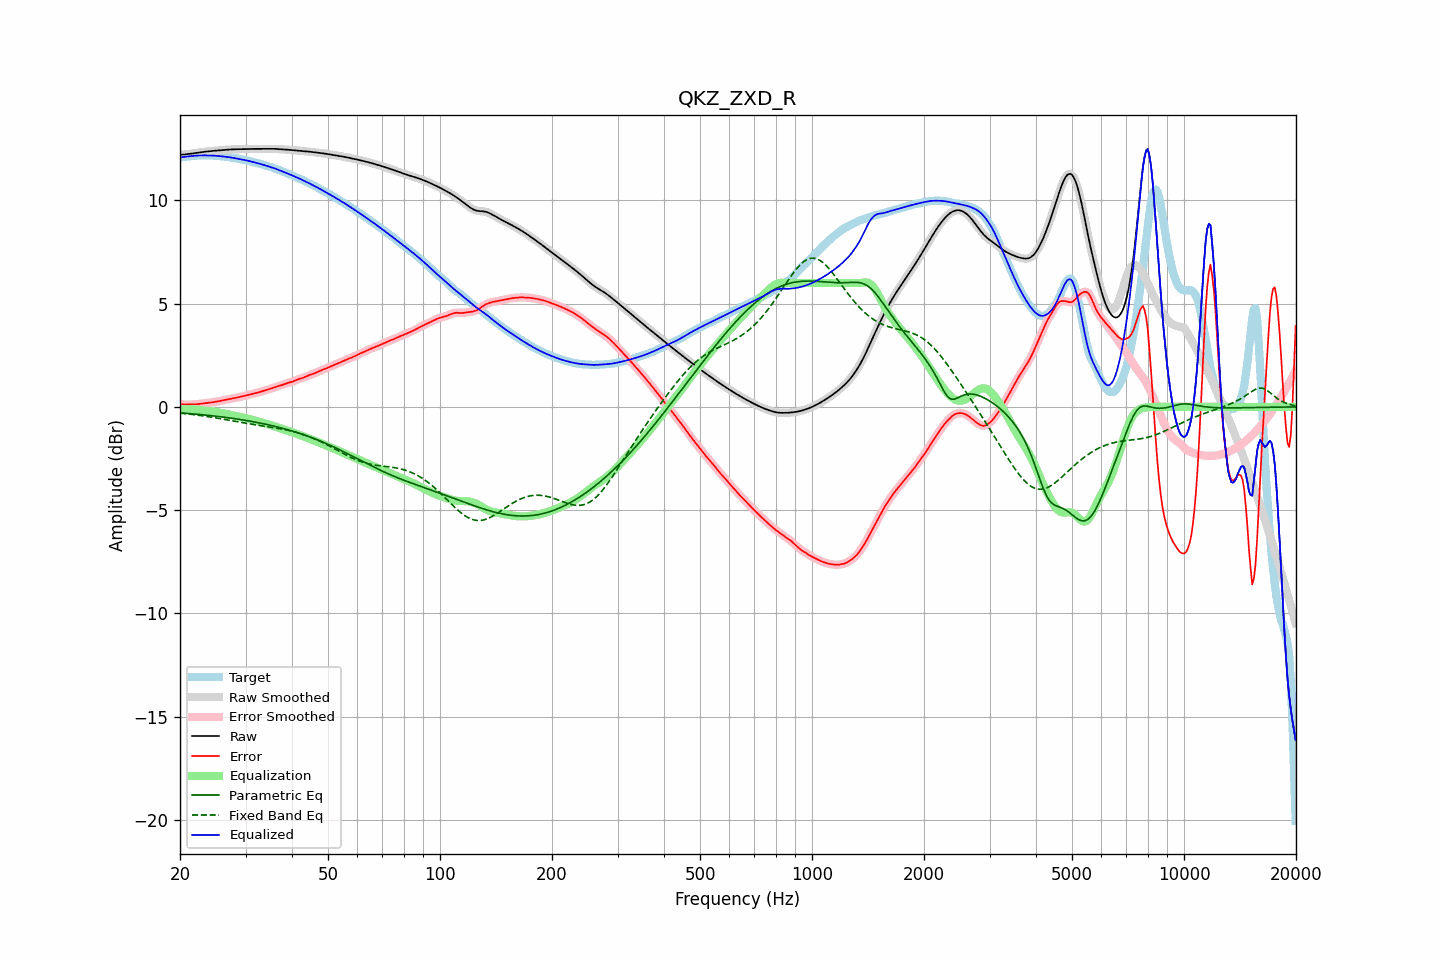

Values plotted in this chart, from the file beside it:
frequency, raw, error, smoothed, error_smoothed, equalization, parametric_eq, fixed_band_eq, equalized_raw, equalized_smoothed, target
20.00, 12.21, 0.13, 12.21, 0.13, -0.13, -0.29, -0.30, 12.08, 12.08, 12.08
20.20, 12.22, 0.13, 12.22, 0.13, -0.13, -0.29, -0.31, 12.09, 12.09, 12.09
20.40, 12.22, 0.12, 12.22, 0.12, -0.12, -0.30, -0.32, 12.10, 12.10, 12.10
20.61, 12.22, 0.12, 12.23, 0.12, -0.12, -0.31, -0.33, 12.11, 12.11, 12.11
20.81, 12.23, 0.12, 12.23, 0.12, -0.12, -0.31, -0.33, 12.12, 12.12, 12.12
21.02, 12.24, 0.12, 12.24, 0.12, -0.11, -0.32, -0.34, 12.13, 12.13, 12.13
21.23, 12.25, 0.12, 12.25, 0.12, -0.12, -0.32, -0.35, 12.14, 12.14, 12.13
21.44, 12.26, 0.12, 12.26, 0.12, -0.12, -0.33, -0.36, 12.15, 12.15, 12.14
21.66, 12.27, 0.12, 12.27, 0.12, -0.12, -0.34, -0.37, 12.15, 12.15, 12.15
21.87, 12.28, 0.12, 12.28, 0.12, -0.12, -0.34, -0.38, 12.16, 12.16, 12.16
22.09, 12.29, 0.13, 12.29, 0.13, -0.13, -0.35, -0.39, 12.16, 12.16, 12.17
22.31, 12.31, 0.13, 12.31, 0.13, -0.14, -0.36, -0.40, 12.17, 12.17, 12.17
22.54, 12.32, 0.14, 12.32, 0.14, -0.14, -0.37, -0.41, 12.17, 12.17, 12.17
22.76, 12.33, 0.15, 12.33, 0.15, -0.15, -0.37, -0.42, 12.18, 12.18, 12.18
22.99, 12.34, 0.17, 12.34, 0.17, -0.16, -0.38, -0.43, 12.18, 12.18, 12.18
23.22, 12.35, 0.18, 12.35, 0.18, -0.17, -0.39, -0.44, 12.18, 12.18, 12.18
23.45, 12.36, 0.19, 12.36, 0.19, -0.18, -0.40, -0.46, 12.18, 12.18, 12.18
23.69, 12.37, 0.19, 12.37, 0.19, -0.19, -0.40, -0.47, 12.18, 12.18, 12.18
23.92, 12.38, 0.20, 12.38, 0.20, -0.20, -0.41, -0.48, 12.18, 12.18, 12.18
24.16, 12.39, 0.21, 12.39, 0.21, -0.21, -0.42, -0.49, 12.17, 12.17, 12.17
24.40, 12.39, 0.22, 12.39, 0.22, -0.22, -0.43, -0.50, 12.17, 12.17, 12.17
24.65, 12.40, 0.23, 12.40, 0.23, -0.23, -0.44, -0.52, 12.17, 12.17, 12.17
24.89, 12.41, 0.24, 12.41, 0.24, -0.25, -0.45, -0.53, 12.16, 12.16, 12.16
25.14, 12.41, 0.26, 12.41, 0.26, -0.26, -0.46, -0.54, 12.15, 12.15, 12.16
25.39, 12.42, 0.27, 12.42, 0.27, -0.27, -0.47, -0.56, 12.15, 12.15, 12.15
25.65, 12.43, 0.29, 12.43, 0.29, -0.29, -0.48, -0.57, 12.14, 12.14, 12.14
25.91, 12.44, 0.30, 12.44, 0.30, -0.30, -0.48, -0.58, 12.13, 12.13, 12.13
26.16, 12.44, 0.32, 12.44, 0.32, -0.32, -0.49, -0.60, 12.12, 12.12, 12.12
26.43, 12.45, 0.33, 12.45, 0.33, -0.33, -0.50, -0.61, 12.12, 12.12, 12.11
26.69, 12.45, 0.35, 12.45, 0.35, -0.35, -0.52, -0.62, 12.11, 12.11, 12.11
26.96, 12.46, 0.36, 12.46, 0.36, -0.36, -0.53, -0.64, 12.10, 12.10, 12.10
27.23, 12.46, 0.38, 12.46, 0.38, -0.38, -0.54, -0.65, 12.09, 12.09, 12.09
27.50, 12.47, 0.39, 12.47, 0.39, -0.39, -0.55, -0.67, 12.07, 12.07, 12.08
27.77, 12.47, 0.41, 12.47, 0.41, -0.41, -0.56, -0.68, 12.06, 12.06, 12.06
28.05, 12.47, 0.43, 12.47, 0.43, -0.43, -0.57, -0.70, 12.05, 12.05, 12.05
28.33, 12.48, 0.44, 12.48, 0.44, -0.44, -0.58, -0.71, 12.03, 12.03, 12.03
28.62, 12.48, 0.46, 12.48, 0.46, -0.46, -0.59, -0.72, 12.02, 12.02, 12.02
28.90, 12.48, 0.48, 12.48, 0.48, -0.48, -0.61, -0.74, 12.00, 12.00, 12.00
29.19, 12.48, 0.50, 12.48, 0.50, -0.49, -0.62, -0.75, 11.99, 11.99, 11.99
29.48, 12.48, 0.51, 12.48, 0.51, -0.51, -0.63, -0.76, 11.97, 11.97, 11.97
29.78, 12.49, 0.53, 12.49, 0.53, -0.53, -0.64, -0.78, 11.96, 11.96, 11.96
30.08, 12.49, 0.55, 12.49, 0.55, -0.55, -0.66, -0.79, 11.94, 11.94, 11.94
30.38, 12.49, 0.57, 12.49, 0.57, -0.57, -0.67, -0.80, 11.92, 11.92, 11.93
30.68, 12.49, 0.59, 12.49, 0.59, -0.59, -0.68, -0.82, 11.91, 11.91, 11.91
30.99, 12.49, 0.61, 12.49, 0.61, -0.61, -0.70, -0.83, 11.89, 11.89, 11.88
31.30, 12.49, 0.63, 12.49, 0.63, -0.63, -0.71, -0.84, 11.87, 11.87, 11.86
31.61, 12.49, 0.65, 12.49, 0.65, -0.65, -0.73, -0.85, 11.85, 11.85, 11.84
31.93, 12.49, 0.67, 12.49, 0.67, -0.67, -0.74, -0.87, 11.83, 11.83, 11.83
32.24, 12.49, 0.69, 12.49, 0.69, -0.69, -0.75, -0.88, 11.81, 11.81, 11.81
32.57, 12.50, 0.70, 12.50, 0.71, -0.71, -0.77, -0.89, 11.79, 11.79, 11.79
32.89, 12.50, 0.73, 12.50, 0.73, -0.73, -0.79, -0.90, 11.77, 11.76, 11.77
33.22, 12.50, 0.75, 12.50, 0.75, -0.75, -0.80, -0.91, 11.74, 11.74, 11.74
33.55, 12.50, 0.78, 12.50, 0.78, -0.78, -0.82, -0.93, 11.72, 11.72, 11.72
33.89, 12.49, 0.80, 12.50, 0.80, -0.80, -0.83, -0.94, 11.70, 11.70, 11.69
34.23, 12.50, 0.83, 12.50, 0.83, -0.82, -0.85, -0.95, 11.67, 11.67, 11.67
34.57, 12.50, 0.85, 12.50, 0.85, -0.85, -0.87, -0.96, 11.65, 11.65, 11.65
34.92, 12.50, 0.87, 12.50, 0.87, -0.87, -0.89, -0.97, 11.62, 11.62, 11.63
35.27, 12.50, 0.90, 12.50, 0.90, -0.90, -0.91, -0.98, 11.60, 11.60, 11.60
35.62, 12.50, 0.92, 12.50, 0.92, -0.92, -0.92, -1.00, 11.57, 11.57, 11.57
35.97, 12.49, 0.95, 12.49, 0.95, -0.95, -0.94, -1.01, 11.55, 11.55, 11.54
... 635 more rows
